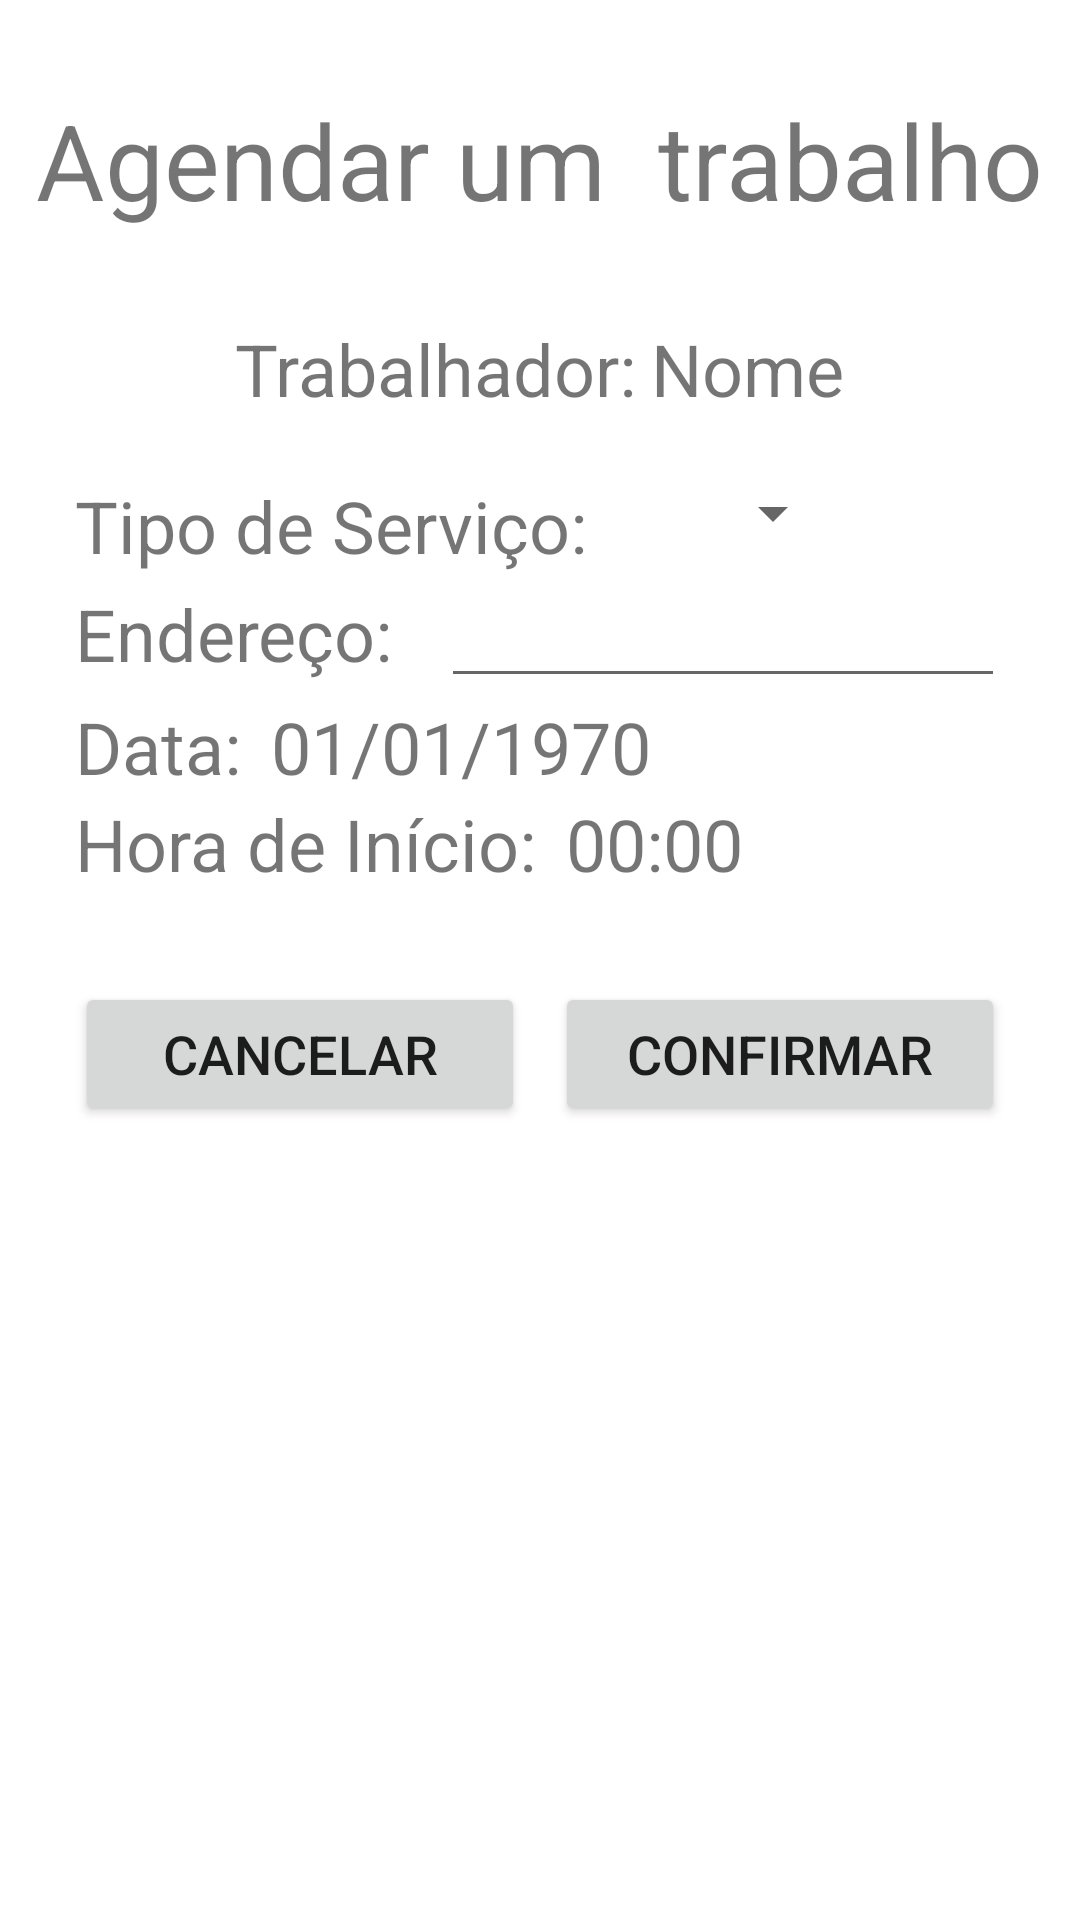

Layout XML and referenced resources for this Android screen:
<!-- AndroidManifest.xml: application theme Theme.AppAgendamentoTrabalhadores -->
<!-- res/layout/activity_agendamento_trabalho.xml -->
<?xml version="1.0" encoding="utf-8"?>
<androidx.core.widget.NestedScrollView xmlns:android="http://schemas.android.com/apk/res/android"
    android:layout_width="match_parent"
    android:layout_height="match_parent"
    android:fillViewport="true">

    <androidx.constraintlayout.widget.ConstraintLayout xmlns:android="http://schemas.android.com/apk/res/android"
        xmlns:app="http://schemas.android.com/apk/res-auto"
        xmlns:tools="http://schemas.android.com/tools"
        android:layout_width="match_parent"
        android:layout_height="match_parent"
        tools:context=".AgendamentoTrabalho">


        <LinearLayout
            android:layout_width="match_parent"
            android:layout_height="match_parent"
            android:orientation="vertical">

            <TextView
                android:id="@+id/tituloTxt"
                android:layout_width="wrap_content"
                android:layout_height="wrap_content"
                android:layout_gravity="center"
                android:layout_marginTop="30dp"
                android:layout_marginBottom="30dp"
                android:text="Agendar um  trabalho"
                android:textAlignment="center"
                android:textSize="35sp" />

            
            <LinearLayout
                android:layout_width="wrap_content"
                android:layout_height="wrap_content"
                android:layout_gravity="center"
                android:layout_marginBottom="20dp"
                android:orientation="horizontal">

                <TextView
                    android:layout_width="wrap_content"
                    android:layout_height="wrap_content"
                    android:layout_marginRight="5dp"
                    android:text="Trabalhador:"
                    android:textSize="24sp" />

                <TextView
                    android:id="@+id/nomeTrabalhadorTxt"
                    android:layout_width="wrap_content"
                    android:layout_height="wrap_content"
                    android:text="Nome"
                    android:textSize="24sp" />

            </LinearLayout>


            
            <LinearLayout
                android:layout_width="match_parent"
                android:layout_height="wrap_content"
                android:layout_marginLeft="25dp"
                android:layout_marginRight="25dp"
                android:layout_marginBottom="30dp"
                android:orientation="vertical">

                <LinearLayout
                    android:layout_width="match_parent"
                    android:layout_height="wrap_content"
                    android:orientation="horizontal">

                    <TextView
                        android:layout_width="wrap_content"
                        android:layout_height="wrap_content"
                        android:layout_marginRight="10dp"
                        android:text="Tipo de Serviço: "
                        android:textSize="24sp" />

                    <Spinner
                        android:id="@+id/selecionaServicoSpnr"
                        android:layout_width="70dp"
                        android:layout_height="wrap_content" />

                </LinearLayout>

                <LinearLayout
                    android:layout_width="match_parent"
                    android:layout_height="wrap_content"
                    android:orientation="horizontal">

                    <TextView
                        android:layout_width="wrap_content"
                        android:layout_height="wrap_content"
                        android:layout_marginRight="10dp"
                        android:text="Endereço: "
                        android:textSize="24sp" />

                    <EditText
                        android:id="@+id/enderecoTxt"
                        android:layout_width="match_parent"
                        android:layout_height="wrap_content"
                        android:inputType="textPostalAddress" />

                </LinearLayout>

                <LinearLayout
                    android:layout_width="match_parent"
                    android:layout_height="wrap_content"
                    android:orientation="horizontal">

                    <TextView
                        android:layout_width="wrap_content"
                        android:layout_height="wrap_content"
                        android:layout_marginRight="10dp"
                        android:text="Data:"
                        android:textSize="24sp" />

                    <TextView
                        android:id="@+id/dataTxt"
                        android:layout_width="wrap_content"
                        android:layout_height="wrap_content"
                        android:text="01/01/1970"
                        android:textSize="24sp" />

                </LinearLayout>

                <LinearLayout
                    android:layout_width="match_parent"
                    android:layout_height="wrap_content"
                    android:orientation="horizontal">

                    <TextView
                        android:layout_width="wrap_content"
                        android:layout_height="wrap_content"
                        android:layout_marginRight="10dp"
                        android:text="Hora de Início:"
                        android:textSize="24sp" />

                    <TextView
                        android:id="@+id/horaInicioTxt"
                        android:layout_width="wrap_content"
                        android:layout_height="wrap_content"
                        android:text="00:00"
                        android:textSize="24sp" />

                </LinearLayout>
            </LinearLayout>

            <LinearLayout
                android:layout_width="match_parent"
                android:layout_height="wrap_content"
                android:layout_marginLeft="25dp"
                android:layout_marginRight="25dp"
                android:orientation="horizontal">

                <Button
                    android:id="@+id/cancelarBtn"
                    android:layout_width="match_parent"
                    android:layout_height="wrap_content"
                    android:layout_marginRight="5dp"
                    android:layout_weight="1"
                    android:text="Cancelar"
                    android:textSize="18sp" />

                <Button
                    android:id="@+id/confirmarBtn"
                    android:layout_width="match_parent"
                    android:layout_height="wrap_content"
                    android:layout_marginLeft="5dp"
                    android:layout_weight="1"
                    android:text="Confirmar"
                    android:textSize="18sp" />

            </LinearLayout>
        </LinearLayout>
    </androidx.constraintlayout.widget.ConstraintLayout>
</androidx.core.widget.NestedScrollView>
<!-- resources referenced by this layout -->
<resources>
  <style name="Theme.AppAgendamentoTrabalhadores" parent="Theme.MaterialComponents.DayNight.DarkActionBar">
          
          <item name="colorPrimary">@color/purple_500</item>
          <item name="colorPrimaryVariant">@color/purple_700</item>
          <item name="colorOnPrimary">@color/white</item>
          
          <item name="colorSecondary">@color/teal_200</item>
          <item name="colorSecondaryVariant">@color/teal_700</item>
          <item name="colorOnSecondary">@color/black</item>
          
          <item name="android:statusBarColor" tools:targetApi="l">?attr/colorPrimaryVariant</item>
          
      </style>
  <color name="purple_500">#FF6200EE</color>
  <color name="purple_700">#FF3700B3</color>
  <color name="white">#FFFFFFFF</color>
  <color name="teal_200">#FF03DAC5</color>
  <color name="teal_700">#FF018786</color>
  <color name="black">#FF000000</color>
</resources>
